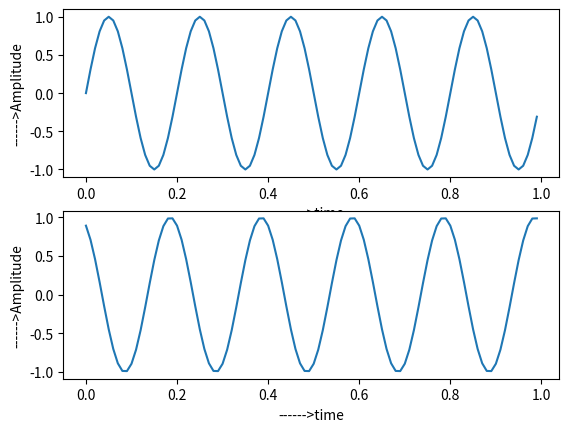

Reproduce this figure in Python.

import matplotlib.pyplot as plt
import numpy as m
F=5
t=m.arange(0,1,0.01)
A=m.sin(2*m.pi*F*t)
plt.subplot(211)
plt.plot(t,A)
plt.xlabel("------>time")
plt.ylabel("------>Amplitude")
B=m.sin((2*m.pi*F*t)+90)
plt.subplot(212)
plt.plot(t,B)
plt.xlabel("------>time")
plt.ylabel("------>Amplitude")
plt.show()
